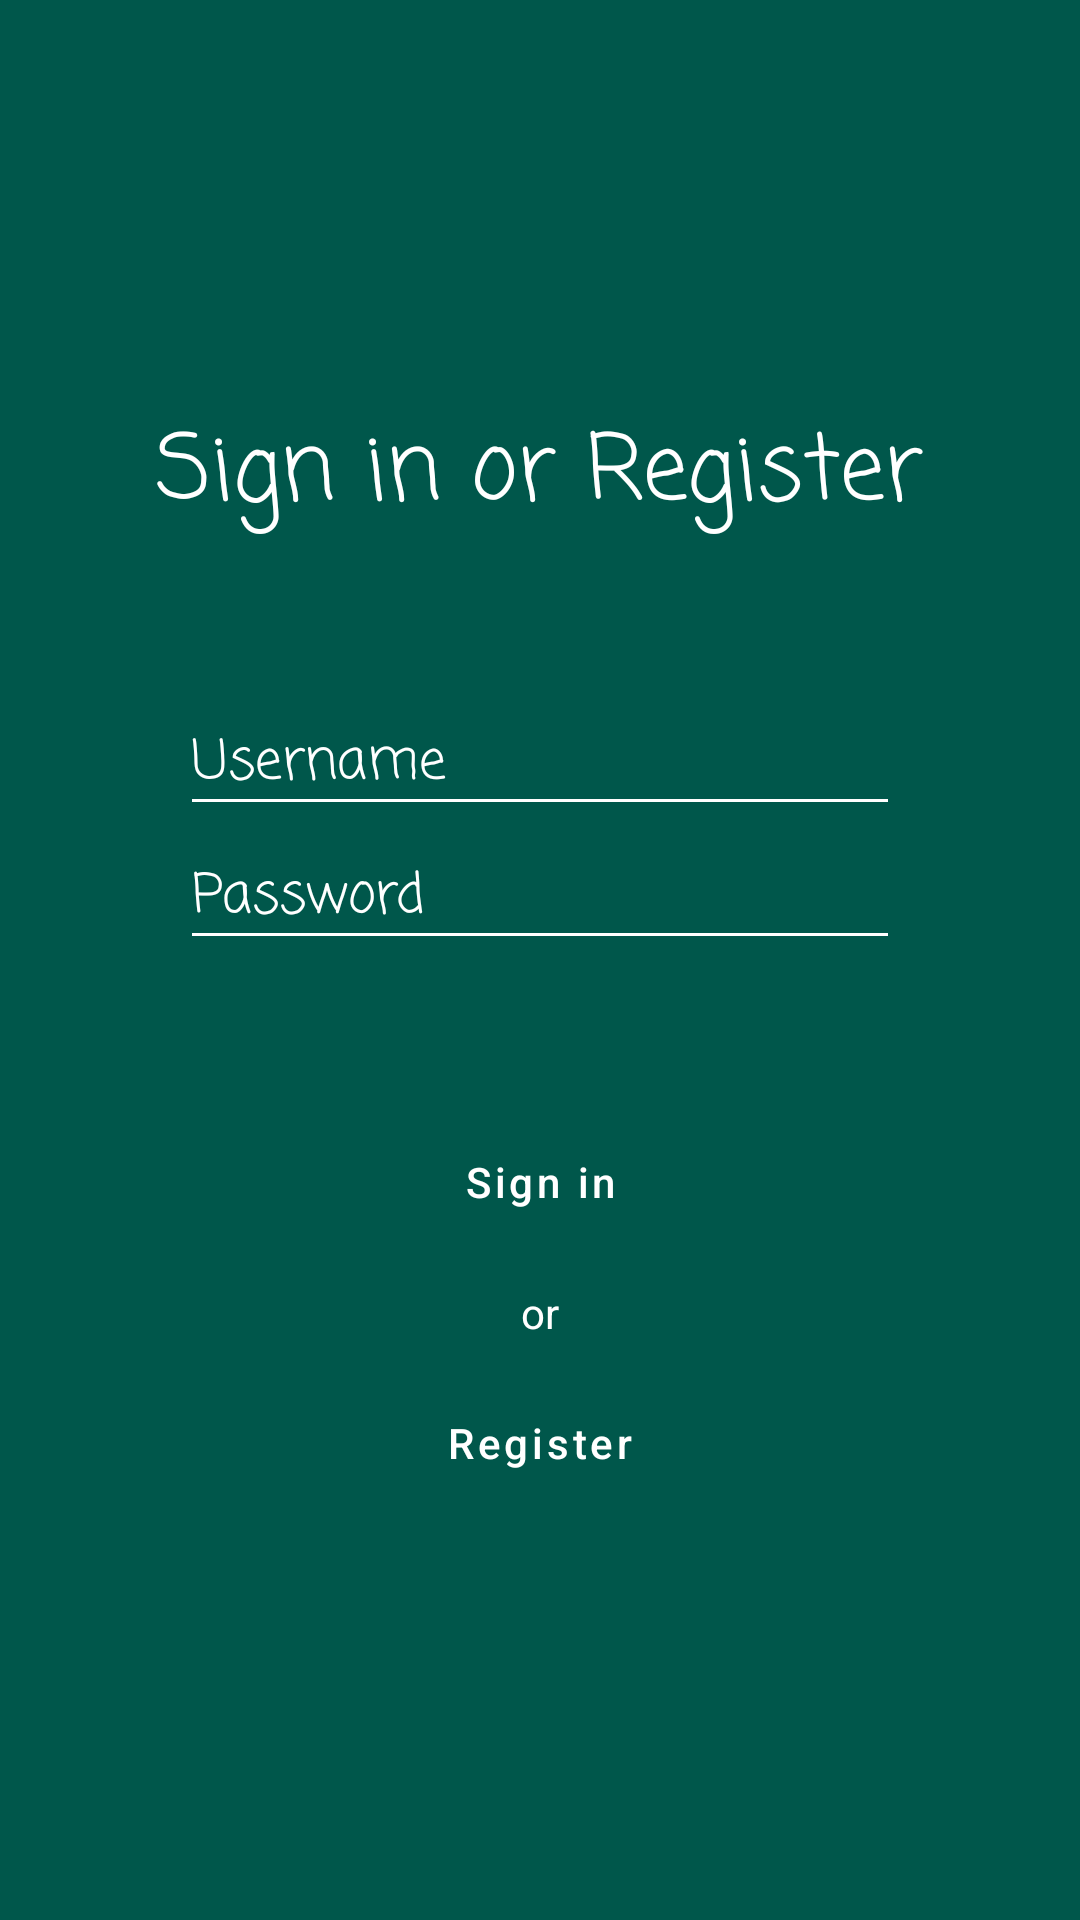

Produce the Android XML layout that renders to this screen, including the resource entries it uses.
<!-- AndroidManifest.xml: fallback theme Theme.MaterialComponents.DayNight.NoActionBar -->
<!-- res/layout/activity_login.xml -->
<?xml version="1.0" encoding="utf-8"?>
<RelativeLayout xmlns:android="http://schemas.android.com/apk/res/android"
    xmlns:app="http://schemas.android.com/apk/res-auto"
    xmlns:tools="http://schemas.android.com/tools"
    android:layout_width="match_parent"
    android:layout_height="match_parent"
    android:background="@color/colorPrimaryDark"
    tools:context=".Views.LoginRegisterActivity">

    <ProgressBar
        android:id="@+id/login_loading"
        android:layout_centerInParent="true"
        android:layout_width="wrap_content"
        android:layout_height="wrap_content"/>

    <LinearLayout
        android:id="@+id/login_layout"
        android:layout_centerInParent="true"
        android:orientation="vertical"
        android:layout_width="match_parent"
        android:layout_height="wrap_content">

        <TextView
            android:id="@+id/SplashText"
            android:layout_width="wrap_content"
            android:layout_height="wrap_content"
            android:layout_gravity="center"
            android:layout_marginBottom="50dp"
            android:fontFamily="casual"
            android:textAlignment="center"
            android:text="Sign in or Register"
            android:textColor="#FFFFFF"
            android:textSize="30sp" />

        <EditText
            android:id="@+id/login_username"
            android:fontFamily="casual"
            android:textColor="@color/white"
            android:textColorHint="@color/white"
            android:backgroundTint="@color/white"
            android:hint="Username"
            android:layout_marginHorizontal="60dp"
            android:layout_width="match_parent"
            android:layout_height="wrap_content"/>

        <EditText
            android:id="@+id/login_password"
            android:fontFamily="casual"
            android:textColor="@color/white"
            android:textColorHint="@color/white"
            android:backgroundTint="@color/white"
            android:inputType="textPassword"
            android:hint="Password"
            android:layout_marginHorizontal="60dp"
            android:layout_width="match_parent"
            android:layout_height="wrap_content"/>

        <Button
            android:id="@+id/login_btn"
            android:background="@drawable/custom_button"
            android:textColor="@color/white"
            android:textAllCaps="false"
            android:textAlignment="center"
            android:text="Sign in"
            android:paddingHorizontal="20dp"
            android:layout_marginTop="50dp"
            android:layout_marginBottom="10dp"
            android:layout_gravity="center"
            android:layout_width="200dp"
            android:layout_height="wrap_content"/>

        <TextView
            android:textColor="@color/white"
            android:text="or"
            android:layout_gravity="center"
            android:layout_width="wrap_content"
            android:layout_height="wrap_content"/>

        <Button
            android:id="@+id/register_btn"
            android:background="@drawable/custom_button"
            android:textColor="@color/white"
            android:textAllCaps="false"
            android:textAlignment="center"
            android:text="Register"
            android:paddingHorizontal="20dp"
            android:layout_marginTop="10dp"
            android:layout_gravity="center"
            android:layout_width="200dp"
            android:layout_height="wrap_content"/>

    </LinearLayout>




</RelativeLayout>
<!-- resources referenced by this layout -->
<resources>
  <color name="colorPrimaryDark">#00574B</color>
  <color name="white">#FFFFFF</color>
</resources>
